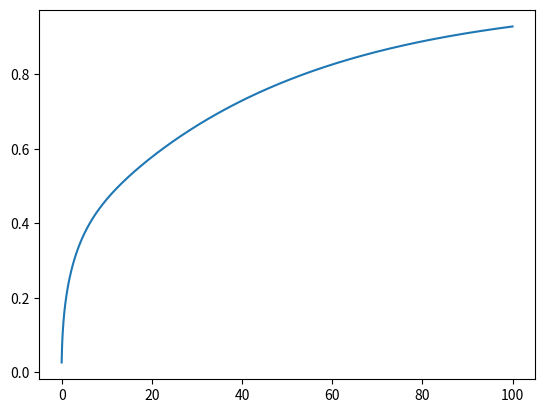

This chart was generated by the following Python code:
import numpy as np


import matplotlib.pyplot as plt

# https://stackoverflow.com/questions/28766692/how-to-find-the-intersection-of-two-graphs/28766902#28766902

N = 10000


def get_roots(L, l, N, step=0.0001):
    alphas = np.arange(0, N, step=step)[1:]

    f = alphas

    g = L / np.tan(alphas * l)

    # plt.plot(alphas, f, "-")
    # plt.plot(alphas, g, "-")

    idx = np.argwhere(np.diff(np.sign(f - g))).flatten()

    # remove one every other idx
    idx = idx[::2]
    # plt.plot(alphas[idx], f[idx], "ro")
    # plt.show()
    roots = alphas[idx]
    return roots


# print(len(get_roots(N, step=0.0001)))
# plt.show()


def analytical_expression_fractional_release(t, P_0, D, S, V, T, A, l):
    k = 1.38065e-23  # J/mol Boltzmann constant
    L = S * T * A * k / V

    roots = get_roots(L=L, l=l, N=1e6, step=1)
    print(len(roots))
    roots = roots[:, np.newaxis]
    summation = np.exp(-(roots**2) * D * t) / (l * (roots**2 + L**2) + L)
    last_term = summation[-1]
    summation = np.sum(summation, axis=0)

    print(last_term / summation)
    pressure = 2 * P_0 * L * summation
    fractional_release = 1 - pressure / P_0
    return fractional_release


if __name__ == "__main__":
    T = 2373
    times = np.linspace(0, 100, 1000)
    FR = analytical_expression_fractional_release(
        t=times,
        P_0=1e6,
        D=2.6237e-11,
        S=7.244e22 / T,
        V=5.20e-11,
        T=T,
        A=2.16e-6,
        l=3.3e-5,
    )
    plt.plot(times, FR)
    plt.show()
